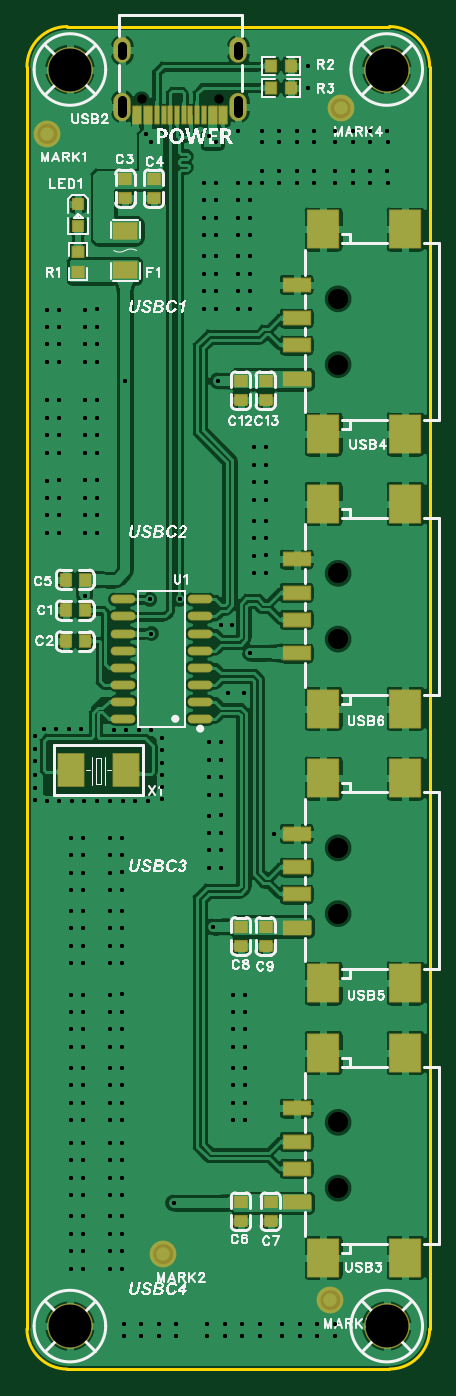
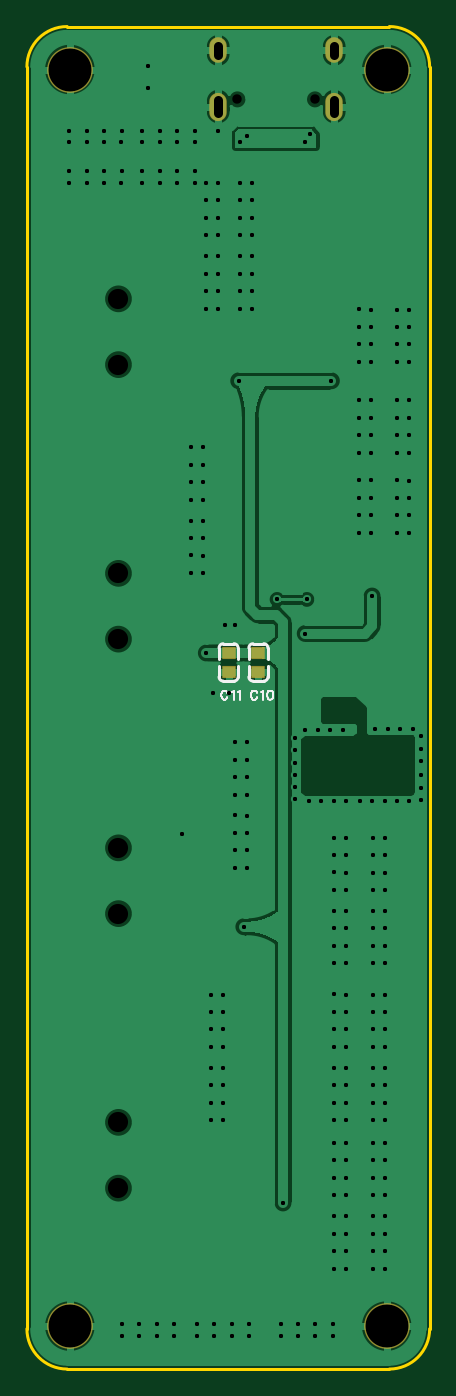
Circuit board: 11 layer files. Board 30.0 x 100.0 mm.
- drill: Drill_NPTH_Through.DRL (444 bytes)
- drill: Drill_PTH_Through.DRL (6229 bytes)
- drill: Drill_PTH_Through_Via.DRL (5941 bytes)
- outline: Gerber_BoardOutlineLayer.GKO (631 bytes)
- bottom_copper: Gerber_BottomLayer.GBL (46162 bytes)
- paste: Gerber_BottomPasteMaskLayer.GBP (505 bytes)
- bottom_silk: Gerber_BottomSilkscreenLayer.GBO (3149 bytes)
- bottom_mask: Gerber_BottomSolderMaskLayer.GBS (1037 bytes)
- top_copper: Gerber_TopLayer.GTL (158799 bytes)
- top_silk: Gerber_TopSilkscreenLayer.GTO (135514 bytes)
- top_mask: Gerber_TopSolderMaskLayer.GTS (4070 bytes)

=== drill: Drill_NPTH_Through.DRL ===
;TYPE=NON_PLATED
;Layer: NPTH_Through
;EasyEDA Pro Client v3.2.91, 2026-07-27 16:45:38
;Gerber Generator version 0.3
M48
METRIC,LZ,0000.00000
;Hole size 1 = 0.70002 METRIC
T01C0.70002
;Hole size 2 = 1.50002 METRIC
T02C1.50002
%
G05
G90
T01
X14.32001Y-5.42595
X8.53999Y-5.42595
T02
X23.17933Y-81.62404
X23.17933Y-86.52396
X23.17933Y-20.28304
X23.17933Y-25.18296
X23.17933Y-61.17704
X23.17933Y-66.07696
X23.17933Y-40.73004
X23.17933Y-45.62996
M30
=== drill: Drill_PTH_Through.DRL (6229 bytes, source omitted) ===
=== drill: Drill_PTH_Through_Via.DRL (5941 bytes, source omitted) ===
=== outline: Gerber_BoardOutlineLayer.GKO ===
G04 Layer: BoardOutlineLayer*
G04 EasyEDA Pro v3.2.91, 2026-07-27 16:45:37*
G04 Gerber Generator version 0.3*
G04 Scale: 100 percent, Rotated: No, Reflected: No*
G04 Dimensions in millimeters*
G04 Leading zeros omitted, absolute positions, 4 integers and 5 decimals*
G04 Generated by one-click*
%FSLAX45Y45*%
%MOMM*%
%ADD10C,0.254*%
%ADD11C,0.2673*%
G75*


G04 Rect Start*
G54D10*
G01X0Y-9700000D02*
G01X0Y-300000D01*
G02X300000Y0I300000J0D01*
G01X2700000Y0D01*
G02X3000000Y-300000I0J-300000D01*
G01X3000000Y-9700000D01*
G02X2700000Y-10000000I-300000J0D01*
G01X300000Y-10000000D01*
G02X0Y-9700000I0J300000D01*
G04 Rect End*

M02*


=== bottom_copper: Gerber_BottomLayer.GBL (46162 bytes, source omitted) ===
=== paste: Gerber_BottomPasteMaskLayer.GBP ===
G04 Layer: BottomPasteMaskLayer*
G04 EasyEDA Pro v3.2.91, 2026-07-27 16:45:37*
G04 Gerber Generator version 0.3*
G04 Scale: 100 percent, Rotated: No, Reflected: No*
G04 Dimensions in millimeters*
G04 Leading zeros omitted, absolute positions, 4 integers and 5 decimals*
G04 Generated by one-click*
%FSLAX45Y45*%
%MOMM*%
%ADD10R,0.9X0.8*%
%ADD11C,0.4190*%
G75*


G04 Pad Start*
G54D10*
G01X1275748Y-4666277D03*
G01X1275748Y-4806282D03*
G01X1497787Y-4666277D03*
G01X1497787Y-4806282D03*
G04 Pad End*

M02*


=== bottom_silk: Gerber_BottomSilkscreenLayer.GBO ===
G04 Layer: BottomSilkscreenLayer*
G04 EasyEDA Pro v3.2.91, 2026-07-27 16:45:37*
G04 Gerber Generator version 0.3*
G04 Scale: 100 percent, Rotated: No, Reflected: No*
G04 Dimensions in millimeters*
G04 Leading zeros omitted, absolute positions, 4 integers and 5 decimals*
G04 Generated by one-click*
%FSLAX45Y45*%
%MOMM*%
%ADD10C,0.1524*%
%ADD11C,0.254*%
%ADD12C,0.3320*%
G75*


G04 Text Start*
G54D10*
G01X1285977Y-4963160D02*
G01X1289025Y-4956810D01*
G01X1295375Y-4950714D01*
G01X1301471Y-4947666D01*
G01X1313917Y-4947666D01*
G01X1320013Y-4950714D01*
G01X1326363Y-4956810D01*
G01X1329411Y-4963160D01*
G01X1332459Y-4972304D01*
G01X1332459Y-4987798D01*
G01X1329411Y-4997196D01*
G01X1326363Y-5003292D01*
G01X1320013Y-5009642D01*
G01X1313917Y-5012690D01*
G01X1301471Y-5012690D01*
G01X1295375Y-5009642D01*
G01X1289025Y-5003292D01*
G01X1285977Y-4997196D01*
G01X1255751Y-4960112D02*
G01X1249655Y-4956810D01*
G01X1240511Y-4947666D01*
G01X1240511Y-5012690D01*
G01X1191743Y-4947666D02*
G01X1201141Y-4950714D01*
G01X1207237Y-4960112D01*
G01X1210285Y-4975352D01*
G01X1210285Y-4984750D01*
G01X1207237Y-5000244D01*
G01X1201141Y-5009642D01*
G01X1191743Y-5012690D01*
G01X1185647Y-5012690D01*
G01X1176249Y-5009642D01*
G01X1170153Y-5000244D01*
G01X1167105Y-4984750D01*
G01X1167105Y-4975352D01*
G01X1170153Y-4960112D01*
G01X1176249Y-4950714D01*
G01X1185647Y-4947666D01*
G01X1191743Y-4947666D01*
G01X1506372Y-4963160D02*
G01X1509420Y-4956810D01*
G01X1515770Y-4950714D01*
G01X1521866Y-4947666D01*
G01X1534312Y-4947666D01*
G01X1540408Y-4950714D01*
G01X1546758Y-4956810D01*
G01X1549806Y-4963160D01*
G01X1552854Y-4972304D01*
G01X1552854Y-4987798D01*
G01X1549806Y-4997196D01*
G01X1546758Y-5003292D01*
G01X1540408Y-5009642D01*
G01X1534312Y-5012690D01*
G01X1521866Y-5012690D01*
G01X1515770Y-5009642D01*
G01X1509420Y-5003292D01*
G01X1506372Y-4997196D01*
G01X1476146Y-4960112D02*
G01X1470050Y-4956810D01*
G01X1460906Y-4947666D01*
G01X1460906Y-5012690D01*
G01X1430680Y-4960112D02*
G01X1424584Y-4956810D01*
G01X1415440Y-4947666D01*
G01X1415440Y-5012690D01*
G04 Text End*

G04 PolygonModel Start*
G54D11*
G01X1204791Y-4764298D02*
G01X1204791Y-4844296D01*
G01X1204745Y-4708253D02*
G01X1204745Y-4628256D01*
G01X1346759Y-4764298D02*
G01X1346759Y-4844296D01*
G01X1346711Y-4708253D02*
G01X1346711Y-4628256D01*
G01X1235774Y-4875271D02*
G01X1315778Y-4875271D01*
G01X1315725Y-4597278D02*
G01X1235723Y-4597278D01*
G01X1346711Y-4628261D02*
G03X1315725Y-4597278I-30983J0D01*
G01X1235728Y-4597278D02*
G03X1204745Y-4628261I0J-30983D01*
G01X1204791Y-4844291D02*
G03X1235774Y-4875271I30983J3D01*
G01X1315771Y-4875271D02*
G03X1346759Y-4844291I5J30983D01*
G01X1426830Y-4764298D02*
G01X1426830Y-4844296D01*
G01X1426784Y-4708253D02*
G01X1426784Y-4628256D01*
G01X1568798Y-4764298D02*
G01X1568798Y-4844296D01*
G01X1568750Y-4708253D02*
G01X1568750Y-4628256D01*
G01X1457813Y-4875271D02*
G01X1537818Y-4875271D01*
G01X1537764Y-4597278D02*
G01X1457762Y-4597278D01*
G01X1568750Y-4628261D02*
G03X1537764Y-4597278I-30983J0D01*
G01X1457767Y-4597278D02*
G03X1426784Y-4628261I0J-30983D01*
G01X1426830Y-4844291D02*
G03X1457813Y-4875271I30983J3D01*
G01X1537810Y-4875271D02*
G03X1568798Y-4844291I5J30983D01*

M02*


=== bottom_mask: Gerber_BottomSolderMaskLayer.GBS ===
G04 Layer: BottomSolderMaskLayer*
G04 EasyEDA Pro v3.2.91, 2026-07-27 16:45:37*
G04 Gerber Generator version 0.3*
G04 Scale: 100 percent, Rotated: No, Reflected: No*
G04 Dimensions in millimeters*
G04 Leading zeros omitted, absolute positions, 4 integers and 5 decimals*
G04 Generated by one-click*
%FSLAX45Y45*%
%MOMM*%
%AMRoundRect*1,1,$1,$2,$3*1,1,$1,$4,$5*1,1,$1,0-$2,0-$3*1,1,$1,0-$4,0-$5*20,1,$1,$2,$3,$4,$5,0*20,1,$1,$4,$5,0-$2,0-$3,0*20,1,$1,0-$2,0-$3,0-$4,0-$5,0*20,1,$1,0-$4,0-$5,$2,$3,0*4,1,4,$2,$3,$4,$5,0-$2,0-$3,0-$4,0-$5,$2,$3,0*%
%ADD10O,1.3016X1.9016*%
%ADD11O,1.3016X2.1016*%
%ADD12C,3.4036*%
%ADD13RoundRect,0.102X-0.45X-0.4X-0.45X0.4*%
%ADD14C,0.4340*%
G75*


G04 Pad Start*
G54D10*
G01X1575003Y-177597D03*
G01X710997Y-177597D03*
G54D11*
G01X710997Y-595605D03*
G01X1575003Y-595605D03*
G54D12*
G01X320000Y-320000D03*
G01X320000Y-9680000D03*
G01X2680000Y-320000D03*
G01X2680000Y-9680000D03*
G54D13*
G01X1275748Y-4666277D03*
G01X1275748Y-4806282D03*
G01X1497787Y-4666277D03*
G01X1497787Y-4806282D03*
G04 Pad End*

M02*


=== top_copper: Gerber_TopLayer.GTL (158799 bytes, source omitted) ===
=== top_silk: Gerber_TopSilkscreenLayer.GTO (135514 bytes, source omitted) ===
=== top_mask: Gerber_TopSolderMaskLayer.GTS ===
G04 Layer: TopSolderMaskLayer*
G04 EasyEDA Pro v3.2.91, 2026-07-27 16:45:37*
G04 Gerber Generator version 0.3*
G04 Scale: 100 percent, Rotated: No, Reflected: No*
G04 Dimensions in millimeters*
G04 Leading zeros omitted, absolute positions, 4 integers and 5 decimals*
G04 Generated by one-click*
%FSLAX45Y45*%
%MOMM*%
%AMRoundRect*1,1,$1,$2,$3*1,1,$1,$4,$5*1,1,$1,0-$2,0-$3*1,1,$1,0-$4,0-$5*20,1,$1,$2,$3,$4,$5,0*20,1,$1,$4,$5,0-$2,0-$3,0*20,1,$1,0-$2,0-$3,0-$4,0-$5,0*20,1,$1,0-$4,0-$5,$2,$3,0*4,1,4,$2,$3,$4,$5,0-$2,0-$3,0-$4,0-$5,$2,$3,0*%
%ADD10RoundRect,0.102X-0.86399X-0.59505X-0.86399X0.59505*%
%ADD11O,1.84701X0.662*%
%ADD12RoundRect,0.1X-0.15X0.65X0.15X0.65*%
%ADD13O,1.3016X1.9016*%
%ADD14O,1.3016X2.1016*%
%ADD15RoundRect,0.102X-1.15X-1.40005X-1.15X1.40005*%
%ADD16RoundRect,0.102X-1.0X0.5X1.0X0.5*%
%ADD17RoundRect,0.102X-0.95X1.2X0.95X1.2*%
%ADD18C,3.4083*%
%ADD19C,3.4036*%
%ADD20RoundRect,0.1016X-0.40005X0.40005X0.40005X0.40005*%
%ADD21RoundRect,0.102X-0.4X0.45X0.4X0.45*%
%ADD22RoundRect,0.102X-0.45X-0.4X-0.45X0.4*%
%ADD23RoundRect,0.1016X-0.432X-0.40324X-0.432X0.40324*%
%ADD24RoundRect,0.1016X-0.40324X0.432X0.40324X0.432*%
%ADD25C,2.0*%
G75*


G04 Pad Start*
G54D10*
G01X731799Y-1524000D03*
G01X731799Y-1813001D03*
G54D11*
G01X1290549Y-5156200D03*
G01X1290549Y-5029200D03*
G01X1290549Y-4902200D03*
G01X1290549Y-4775200D03*
G01X1290549Y-4648200D03*
G01X1290549Y-4521200D03*
G01X1290549Y-4394200D03*
G01X1290549Y-4267200D03*
G01X716051Y-5156200D03*
G01X716051Y-5029200D03*
G01X716051Y-4902200D03*
G01X716051Y-4775200D03*
G01X716051Y-4648200D03*
G01X716051Y-4521200D03*
G01X716051Y-4394200D03*
G01X716051Y-4267200D03*
G54D12*
G01X1478001Y-660603D03*
G01X1448003Y-660603D03*
G01X1397991Y-660603D03*
G01X1367993Y-660603D03*
G01X1318006Y-660603D03*
G01X1267993Y-660603D03*
G01X1218006Y-660603D03*
G01X1167994Y-660603D03*
G01X1118006Y-660603D03*
G01X1067994Y-660603D03*
G01X967994Y-660603D03*
G01X918007Y-660578D03*
G01X887984Y-660578D03*
G01X837997Y-660603D03*
G01X807999Y-660603D03*
G01X1018032Y-660603D03*
G54D13*
G01X1575003Y-177597D03*
G01X710997Y-177597D03*
G54D14*
G01X710997Y-595605D03*
G01X1575003Y-595605D03*
G54D15*
G01X2818008Y-7644905D03*
G01X2818008Y-9169895D03*
G01X2207925Y-7644905D03*
G01X2207925Y-9169895D03*
G54D16*
G01X2008002Y-8057401D03*
G01X2008002Y-8307413D03*
G01X2008002Y-8507438D03*
G01X2008002Y-8757399D03*
G54D15*
G01X2818008Y-1510805D03*
G01X2818008Y-3035795D03*
G01X2207925Y-1510805D03*
G01X2207925Y-3035795D03*
G54D16*
G01X2008002Y-1923301D03*
G01X2008002Y-2173313D03*
G01X2008002Y-2373338D03*
G01X2008002Y-2623299D03*
G54D15*
G01X2818008Y-5600205D03*
G01X2818008Y-7125195D03*
G01X2207925Y-5600205D03*
G01X2207925Y-7125195D03*
G54D16*
G01X2008002Y-6012701D03*
G01X2008002Y-6262713D03*
G01X2008002Y-6462738D03*
G01X2008002Y-6712699D03*
G54D15*
G01X2818008Y-3555505D03*
G01X2818008Y-5080495D03*
G01X2207925Y-3555505D03*
G01X2207925Y-5080495D03*
G54D16*
G01X2008002Y-3968001D03*
G01X2008002Y-4218013D03*
G01X2008002Y-4418038D03*
G01X2008002Y-4667999D03*
G54D17*
G01X326593Y-5539003D03*
G01X736600Y-5539003D03*
G54D19*
G01X320000Y-320000D03*
G01X320000Y-9680000D03*
G01X2680000Y-320000D03*
G01X2680000Y-9680000D03*
G54D20*
G01X379984Y-1324610D03*
G01X380492Y-1484630D03*
G54D21*
G01X288827Y-4349159D03*
G01X428832Y-4349159D03*
G01X288827Y-4578581D03*
G01X428832Y-4578581D03*
G54D22*
G01X946008Y-1136498D03*
G01X946008Y-1276502D03*
G01X731799Y-1136498D03*
G01X731799Y-1276502D03*
G54D21*
G01X428832Y-4119738D03*
G01X288827Y-4119738D03*
G54D22*
G01X1593248Y-8756499D03*
G01X1593248Y-8896504D03*
G01X1815287Y-8756499D03*
G01X1815287Y-8896504D03*
G01X1593859Y-6705449D03*
G01X1593859Y-6845454D03*
G01X1777187Y-6705449D03*
G01X1777187Y-6845454D03*
G01X1593859Y-2641295D03*
G01X1593859Y-2781300D03*
G01X1777187Y-2641295D03*
G01X1777187Y-2781300D03*
G54D23*
G01X381000Y-1677264D03*
G01X381000Y-1827936D03*
G54D24*
G01X1816964Y-292100D03*
G01X1967636Y-292100D03*
G01X1816964Y-457200D03*
G01X1967636Y-457200D03*
G54D25*
G01X152400Y-800100D03*
G01X1016000Y-9144000D03*
G01X2260600Y-9486900D03*
G01X2336800Y-609600D03*
G04 Pad End*

M02*
